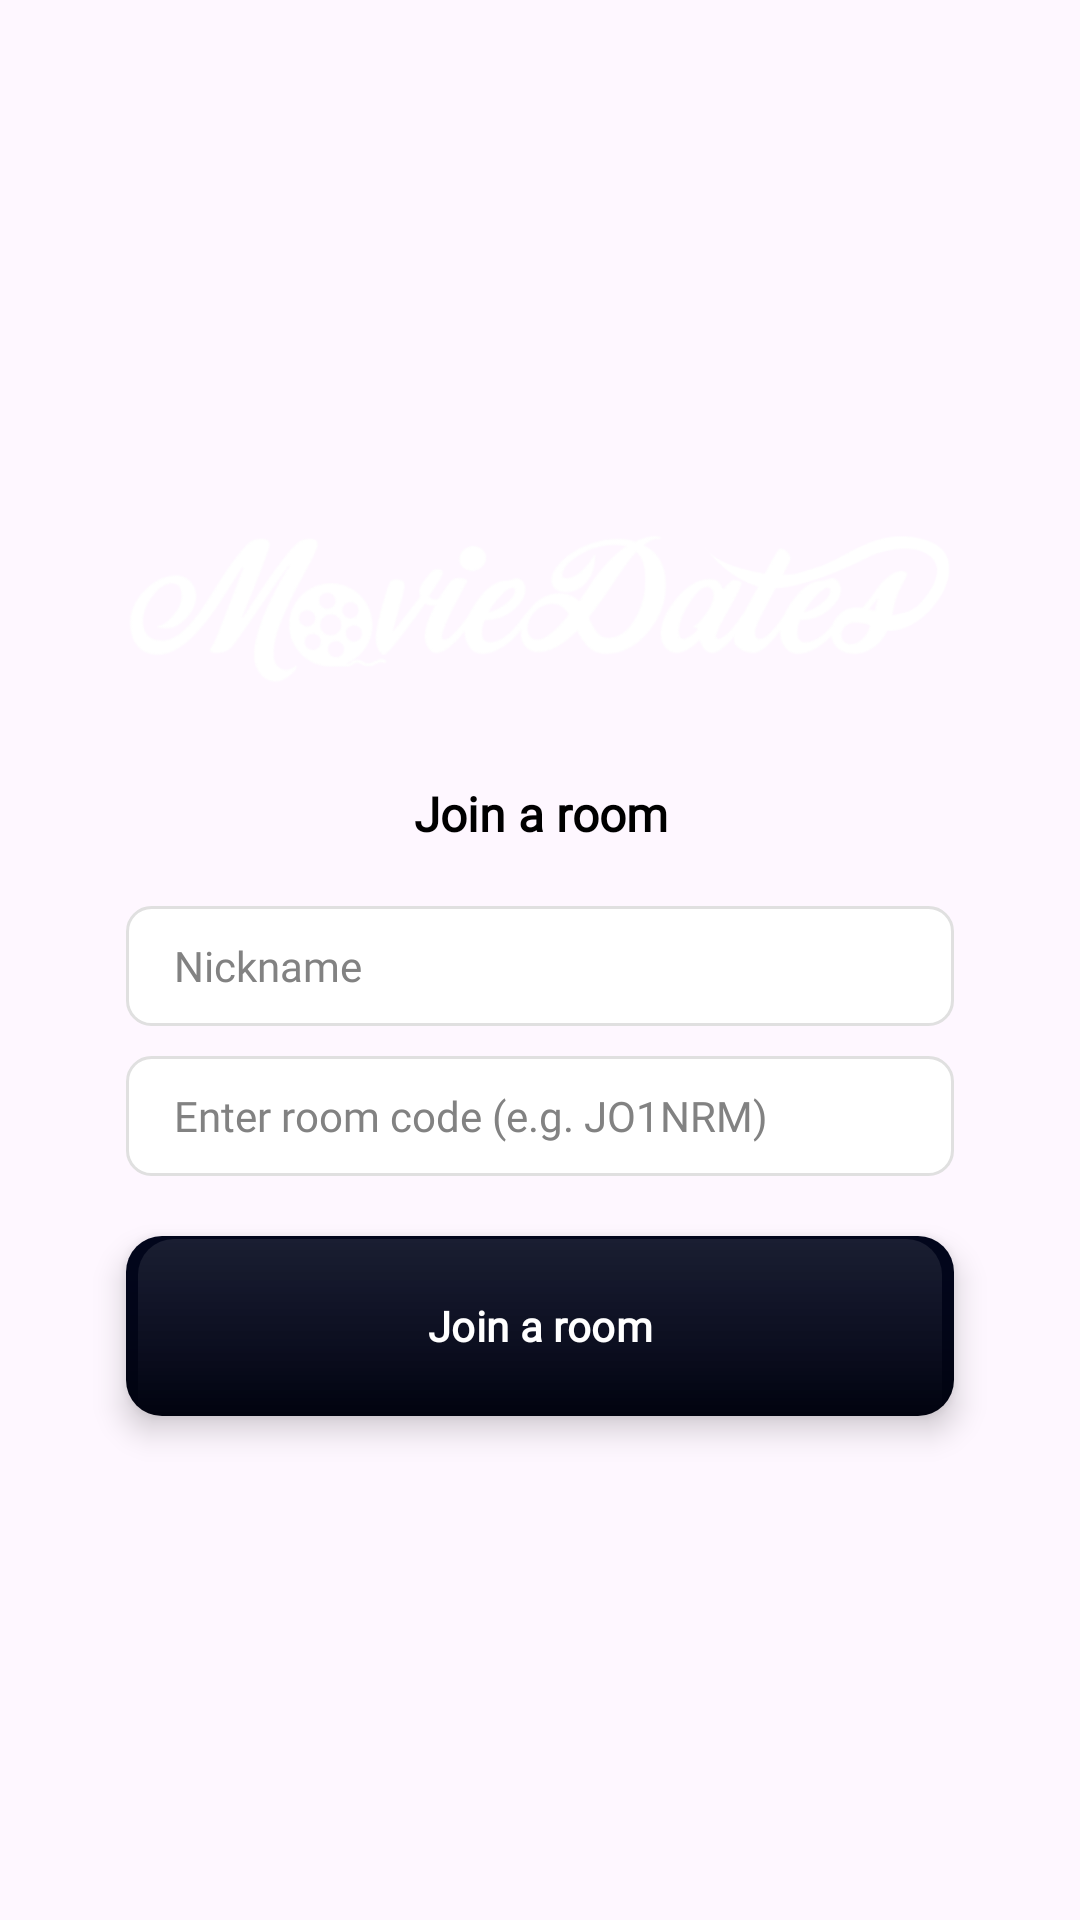

Reconstruct the res/layout file that produces this screen, plus the resources it refers to.
<!-- AndroidManifest.xml: activity theme Theme.MovieDates -->
<!-- res/layout/guest.xml -->
<?xml version="1.0" encoding="utf-8"?>
<androidx.constraintlayout.widget.ConstraintLayout xmlns:android="http://schemas.android.com/apk/res/android"
    xmlns:app="http://schemas.android.com/apk/res-auto"
    xmlns:tools="http://schemas.android.com/tools"
    android:layout_width="match_parent"
    android:layout_height="match_parent"
    android:background="@drawable/background3"
    android:fitsSystemWindows="true"
    tools:context=".MainActivity">

    
    <ImageView
        android:id="@+id/imageView"
        android:layout_width="0dp"
        android:layout_height="68dp"
        android:layout_marginStart="42dp"
        android:layout_marginEnd="42dp"
        android:contentDescription="@string/moviedateslogo"
        app:layout_constraintBottom_toTopOf="@+id/titleText"
        app:layout_constraintEnd_toEndOf="parent"
        app:layout_constraintStart_toStartOf="parent"
        app:layout_constraintTop_toTopOf="parent"
        app:layout_constraintVertical_chainStyle="packed"
        app:srcCompat="@drawable/logo_movie_dates" />

    
    <TextView
        android:id="@+id/titleText"
        android:layout_width="wrap_content"
        android:layout_height="wrap_content"
        android:layout_marginTop="24dp"
        android:fontFamily="@font/roboto"
        android:gravity="center"
        android:lineSpacingExtra="2dp"
        android:text="@string/join_a_room"
        android:textAlignment="center"
        android:textColor="#000000"
        android:textSize="16sp"
        android:textStyle="bold"
        app:layout_constraintBottom_toTopOf="@+id/nicknameInput"
        app:layout_constraintEnd_toEndOf="parent"
        app:layout_constraintStart_toStartOf="parent"
        app:layout_constraintTop_toBottomOf="@+id/imageView" />

    
    <EditText
        android:id="@+id/nicknameInput"
        android:layout_width="0dp"
        android:layout_height="40dp"
        android:layout_marginStart="42dp"
        android:layout_marginEnd="42dp"
        android:layout_marginTop="20dp"
        android:autofillHints=""
        android:background="@drawable/input_background"
        android:fontFamily="@font/roboto_r"
        android:hint="@string/nickname"
        android:inputType="textLongMessage"
        android:paddingStart="16dp"
        android:paddingEnd="16dp"
        android:textColor="#000000"
        android:textColorHint="#828282"
        android:textSize="14sp"
        app:layout_constraintBottom_toTopOf="@+id/roomInput"
        app:layout_constraintEnd_toEndOf="parent"
        app:layout_constraintStart_toStartOf="parent"
        app:layout_constraintTop_toBottomOf="@+id/titleText" />

    
    <EditText
        android:id="@+id/roomInput"
        android:layout_width="0dp"
        android:layout_height="40dp"
        android:layout_marginStart="42dp"
        android:layout_marginEnd="42dp"
        android:layout_marginTop="10dp"
        android:autofillHints=""
        android:background="@drawable/input_background"
        android:fontFamily="@font/roboto_r"
        android:hint="@string/enter_room_code_e_g_jo1rm"
        android:inputType="textLongMessage"
        android:paddingStart="16dp"
        android:paddingEnd="16dp"
        android:textColor="#000000"
        android:textColorHint="#828282"
        android:textSize="14sp"
        app:layout_constraintBottom_toTopOf="@+id/joinButton"
        app:layout_constraintEnd_toEndOf="parent"
        app:layout_constraintStart_toStartOf="parent"
        app:layout_constraintTop_toBottomOf="@+id/nicknameInput" />

    
    <com.google.android.material.button.MaterialButton
        android:id="@+id/joinButton"
        android:layout_width="0dp"
        android:layout_height="60dp"
        android:layout_marginStart="42dp"
        android:layout_marginEnd="42dp"
        android:layout_marginTop="20dp"
        android:background="@drawable/black_3d_button"
        android:elevation="6dp"
        android:fontFamily="@font/roboto"
        android:stateListAnimator="@null"
        android:text="@string/join_a_room"
        android:textAllCaps="false"
        android:textColor="#FFFFFF"
        android:textSize="14sp"
        android:textStyle="bold"
        app:backgroundTint="@null"
        app:layout_constraintBottom_toBottomOf="parent"
        app:layout_constraintEnd_toEndOf="parent"
        app:layout_constraintStart_toStartOf="parent"
        app:layout_constraintTop_toBottomOf="@+id/roomInput" />

</androidx.constraintlayout.widget.ConstraintLayout>
<!-- resources referenced by this layout -->
<resources>
  <!-- drawable black_3d_button (drawable) -->
  <?xml version="1.0" encoding="utf-8"?>
  <layer-list xmlns:android="http://schemas.android.com/apk/res/android">
      
      <item>
          <shape android:shape="rectangle">
  
              <corners android:radius="12dp"/>
  
              <gradient
                  android:startColor="#02061C"
                  android:centerColor="#020518"
                  android:endColor="#01030F"
                  android:angle="270" />
  
          </shape>
      </item>
  
      <item
          android:top="1dp"
          android:left="4dp"
          android:right="4dp">
  
          <shape android:shape="rectangle">
  
              <corners
                  android:topLeftRadius="12dp"
                  android:topRightRadius="12dp"/>
  
              <gradient
                  android:startColor="#18FFFFFF"
                  android:endColor="#00FFFFFF"
                  android:angle="270" />
  
              <size android:height="2dp"/>
  
          </shape>
      </item>
  
  </layer-list>
  <!-- drawable input_background (drawable) -->
  <?xml version="1.0" encoding="utf-8"?>
  <shape xmlns:android="http://schemas.android.com/apk/res/android">
  
      <solid android:color="#FFFFFF"/>
  
      <stroke
          android:width="1dp"
          android:color="#E0E0E0"/>
  
      <corners android:radius="8dp"/>
  
  </shape>
  <!-- drawable logo_movie_dates: png bitmap (drawable, 33638 bytes) -->
  <string name="enter_room_code_e_g_jo1rm">Enter room code (e.g. JO1NRM)</string>
  <string name="join_a_room">Join a room</string>
  <string name="moviedateslogo">MovieDatesLogo</string>
  <string name="nickname">Nickname</string>
  <style name="Theme.MovieDates" parent="Theme.Material3.DayNight.NoActionBar" />
</resources>
